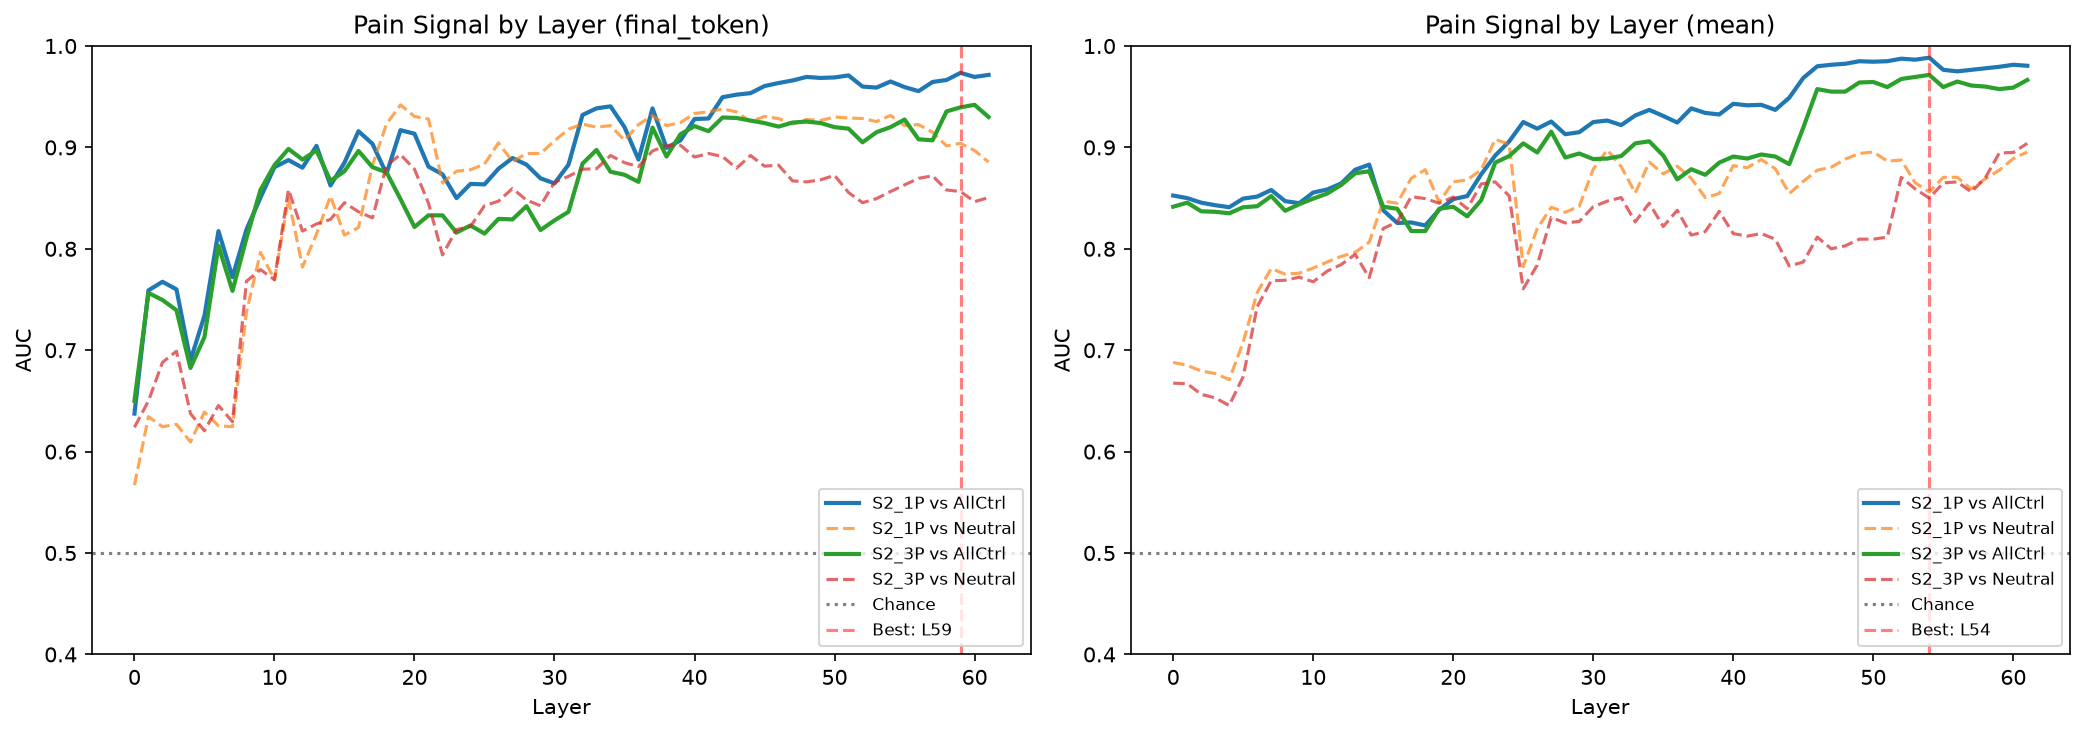

The file beside this chart, header and first rows:
dataset, extraction, layer, auc_vs_all_controls, auc_vs_neutral, auc_std
S2_1P, final_token, 0, 0.6375, 0.567, 0.0748
S2_1P, final_token, 1, 0.759, 0.6345, 0.03408
S2_1P, final_token, 2, 0.7675, 0.6245, 0.03004
S2_1P, final_token, 3, 0.76, 0.627, 0.02966
S2_1P, final_token, 4, 0.69, 0.6095, 0.07319
S2_1P, final_token, 5, 0.734, 0.639, 0.1081
S2_1P, final_token, 6, 0.8175, 0.6255, 0.03166
S2_1P, final_token, 7, 0.772, 0.6245, 0.02176
S2_1P, final_token, 8, 0.819, 0.7375, 0.0577
S2_1P, final_token, 9, 0.8505, 0.7965, 0.06623
S2_1P, final_token, 10, 0.8805, 0.7695, 0.0374
S2_1P, final_token, 11, 0.8875, 0.8495, 0.02962
S2_1P, final_token, 12, 0.88, 0.782, 0.02086
S2_1P, final_token, 13, 0.9015, 0.8145, 0.02879
S2_1P, final_token, 14, 0.8625, 0.852, 0.02062
S2_1P, final_token, 15, 0.885, 0.8135, 0.02793
S2_1P, final_token, 16, 0.916, 0.821, 0.03683
S2_1P, final_token, 17, 0.9035, 0.8825, 0.04143
S2_1P, final_token, 18, 0.874, 0.923, 0.02695
S2_1P, final_token, 19, 0.917, 0.942, 0.0213
S2_1P, final_token, 20, 0.9135, 0.9305, 0.02322
S2_1P, final_token, 21, 0.881, 0.928, 0.02503
S2_1P, final_token, 22, 0.8735, 0.865, 0.02718
S2_1P, final_token, 23, 0.85, 0.8765, 0.03468
S2_1P, final_token, 24, 0.864, 0.878, 0.03713
S2_1P, final_token, 25, 0.8635, 0.8835, 0.03862
S2_1P, final_token, 26, 0.879, 0.9045, 0.03875
S2_1P, final_token, 27, 0.8895, 0.886, 0.03199
S2_1P, final_token, 28, 0.883, 0.894, 0.03855
S2_1P, final_token, 29, 0.8695, 0.894, 0.03766
S2_1P, final_token, 30, 0.8645, 0.9065, 0.03415
S2_1P, final_token, 31, 0.883, 0.918, 0.0432
S2_1P, final_token, 32, 0.932, 0.923, 0.03344
S2_1P, final_token, 33, 0.9385, 0.92, 0.04867
S2_1P, final_token, 34, 0.9405, 0.9215, 0.04991
S2_1P, final_token, 35, 0.92, 0.907, 0.05852
S2_1P, final_token, 36, 0.888, 0.9225, 0.06568
S2_1P, final_token, 37, 0.9385, 0.9315, 0.03356
S2_1P, final_token, 38, 0.8995, 0.9215, 0.0476
S2_1P, final_token, 39, 0.907, 0.9245, 0.04586
S2_1P, final_token, 40, 0.928, 0.9335, 0.04445
S2_1P, final_token, 41, 0.9285, 0.935, 0.0417
S2_1P, final_token, 42, 0.9495, 0.938, 0.03723
S2_1P, final_token, 43, 0.952, 0.935, 0.03845
S2_1P, final_token, 44, 0.9535, 0.9255, 0.03495
S2_1P, final_token, 45, 0.9605, 0.9305, 0.03168
S2_1P, final_token, 46, 0.9635, 0.9285, 0.03247
S2_1P, final_token, 47, 0.966, 0.923, 0.02897
S2_1P, final_token, 48, 0.9695, 0.9275, 0.02662
S2_1P, final_token, 49, 0.9685, 0.9265, 0.02723
S2_1P, final_token, 50, 0.969, 0.93, 0.02523
S2_1P, final_token, 51, 0.971, 0.929, 0.02348
S2_1P, final_token, 52, 0.96, 0.9285, 0.0311
S2_1P, final_token, 53, 0.959, 0.9255, 0.03007
S2_1P, final_token, 54, 0.965, 0.9315, 0.02564
S2_1P, final_token, 55, 0.9595, 0.9215, 0.0274
S2_1P, final_token, 56, 0.9555, 0.9225, 0.02947
S2_1P, final_token, 57, 0.9645, 0.915, 0.02556
S2_1P, final_token, 58, 0.9665, 0.9015, 0.02691
S2_1P, final_token, 59, 0.9735, 0.904, 0.02364
... 188 more rows
